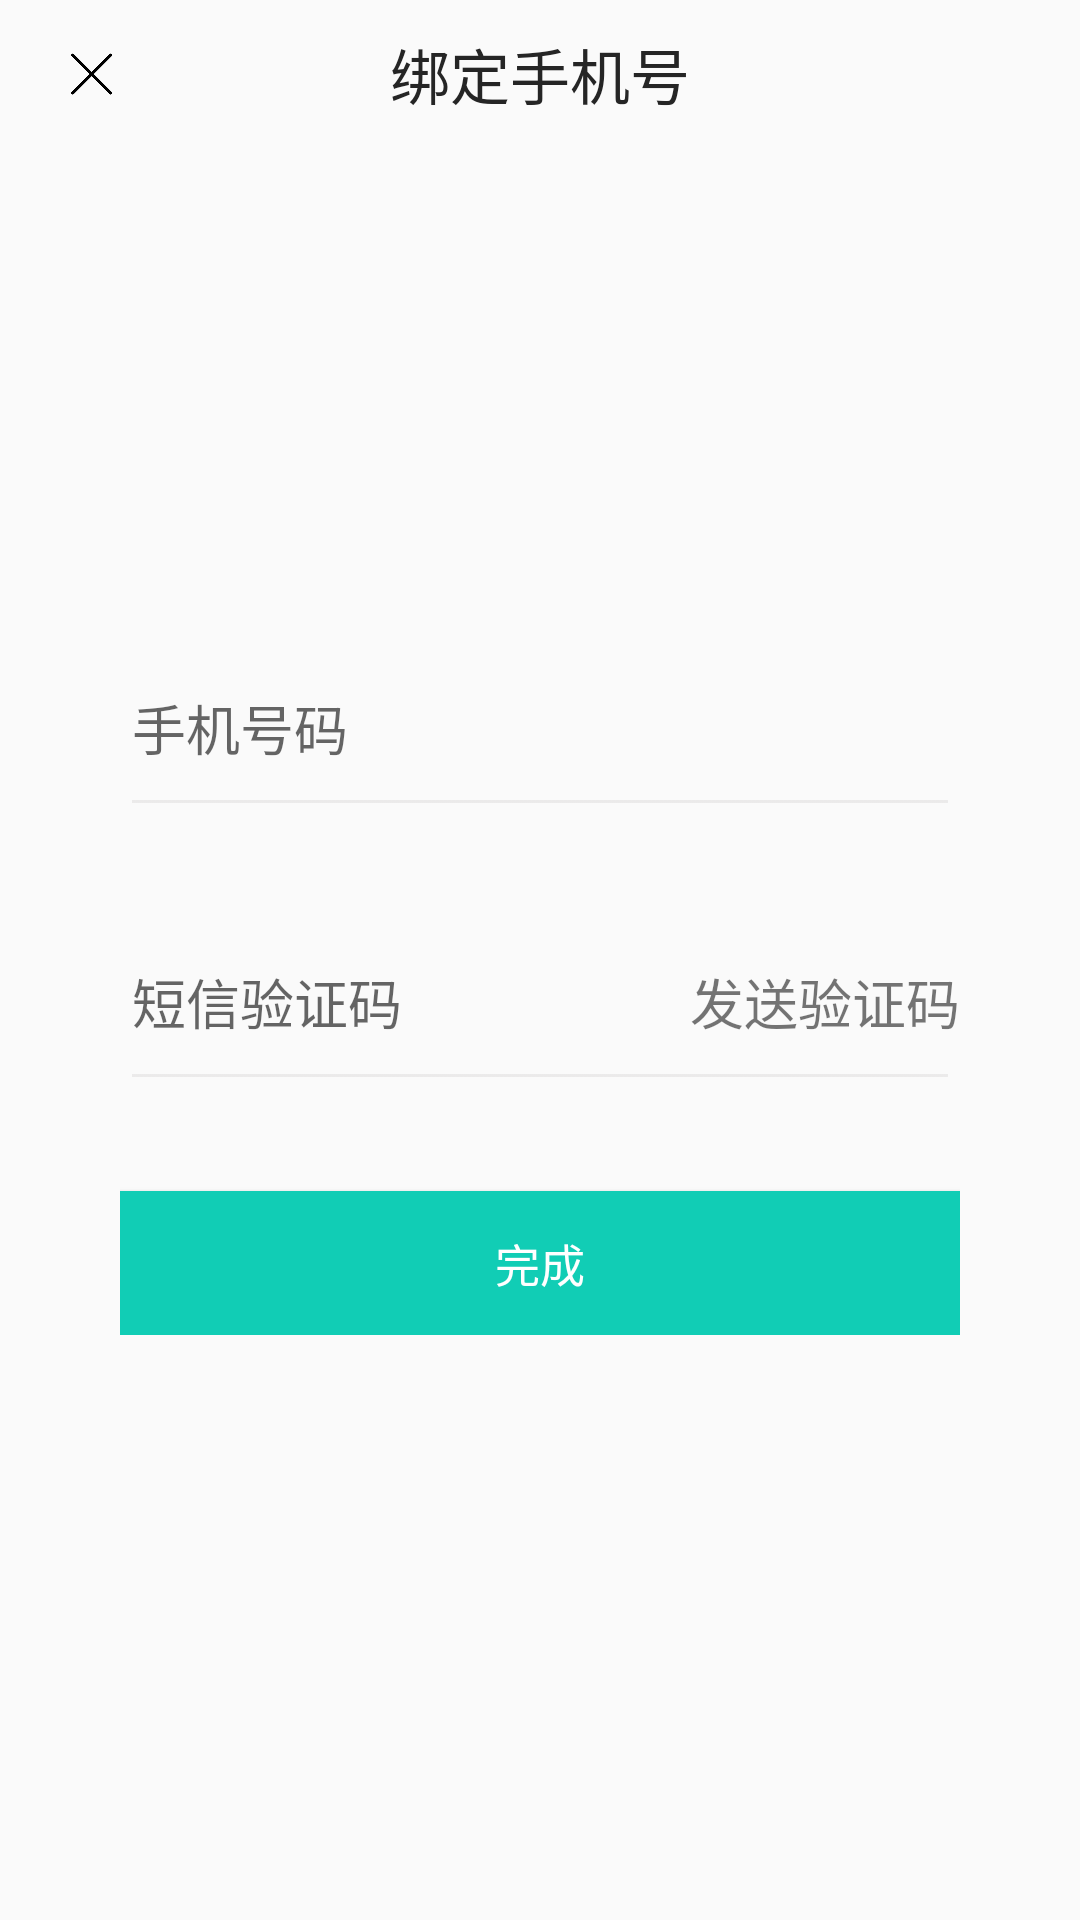

The Android layout XML behind this screen, and the referenced resources:
<!-- AndroidManifest.xml: application theme AppTheme -->
<!-- res/layout/activity_phone.xml -->
<?xml version="1.0" encoding="utf-8"?>
<LinearLayout xmlns:android="http://schemas.android.com/apk/res/android"
    android:layout_width="match_parent"
    android:layout_height="match_parent"
    android:orientation="vertical">

    <RelativeLayout
        android:layout_width="match_parent"
        android:layout_height="wrap_content"
        android:layout_marginTop="10dp">

        <ImageButton
            android:id="@+id/p_cancel"
            android:layout_width="20dp"
            android:layout_height="20dp"
            android:layout_centerVertical="true"
            android:layout_marginLeft="20dp"
            android:background="@drawable/ic_cancel" />

        <TextView
            android:layout_width="wrap_content"
            android:layout_height="wrap_content"
            android:layout_centerInParent="true"
            android:text="绑定手机号"
            android:textColor="#252525"
            android:textSize="20dp" />
    </RelativeLayout>

    <LinearLayout
        android:layout_width="match_parent"
        android:layout_height="wrap_content"
        android:layout_marginLeft="40dp"
        android:layout_marginTop="180dp"
        android:layout_marginRight="40dp"
        android:orientation="vertical">

        <EditText
            android:id="@+id/p_phone"
            android:layout_width="match_parent"
            android:layout_height="wrap_content"
            android:hint="手机号码"
            android:paddingBottom="20dp"
            android:textColor="#E4090808"
            android:textSize="18sp"
            android:theme="@style/MyEditText" />

        
        
        
        
        
        
        
        
        
        
        <RelativeLayout
            android:layout_width="match_parent"
            android:layout_height="wrap_content">

            <EditText
                android:id="@+id/p_message_verify"
                android:layout_width="match_parent"
                android:layout_height="wrap_content"
                android:layout_marginTop="35dp"
                android:hint="短信验证码"
                android:paddingBottom="20dp"
                android:textColor="#E4090808"
                android:textSize="18sp"
                android:theme="@style/MyEditText" />

            <TextView
                android:id="@+id/p_send_verify"
                android:layout_width="wrap_content"
                android:layout_height="wrap_content"
                android:layout_alignRight="@+id/p_message_verify"
                android:layout_marginTop="45dp"
                android:text="发送验证码"
                android:textSize="18sp" />

        </RelativeLayout>

        <Button
            android:id="@+id/p_button_login"
            android:layout_width="match_parent"
            android:layout_height="wrap_content"
            android:layout_marginTop="30dp"
            android:background="#11CDB5"
            android:text="完成"
            android:textColor="#ffffff"
            android:textSize="15sp" />


    </LinearLayout>
</LinearLayout>
<!-- resources referenced by this layout -->
<resources>
  <!-- drawable ic_cancel: png bitmap (drawable, 1446 bytes) -->
  <style name="MyEditText" parent="Theme.AppCompat.Light">
          <item name="colorControlNormal">@color/colorAccent</item>
          <item name="colorControlActivated">@color/colorAccent</item>
      </style>
  <style name="AppTheme" parent="Theme.AppCompat.Light.NoActionBar">
          
          <item name="colorPrimary">@color/colorPrimary</item>
          <item name="colorPrimaryDark">@color/colorPrimaryDark</item>
          <item name="colorAccent">@color/colorAccent</item>
      </style>
  <color name="colorAccent">#FCEBEAEA</color>
  <color name="colorPrimary">#11CDB5</color>
  <color name="colorPrimaryDark">#11CDD2</color>
</resources>
